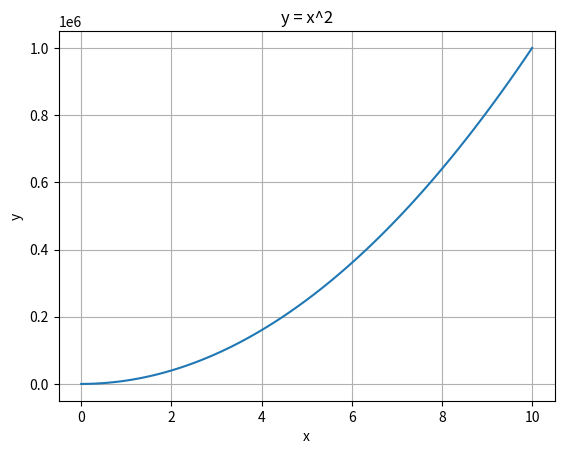

The matplotlib source for this figure:
import numpy as np
import matplotlib.pyplot as plt

x = np.linspace(0, 10, 100)
y = 10000*x**2

plt.plot(x, y)
plt.title("y = x^2")
plt.xlabel("x")
plt.ylabel("y")
plt.grid(True)
plt.show()
